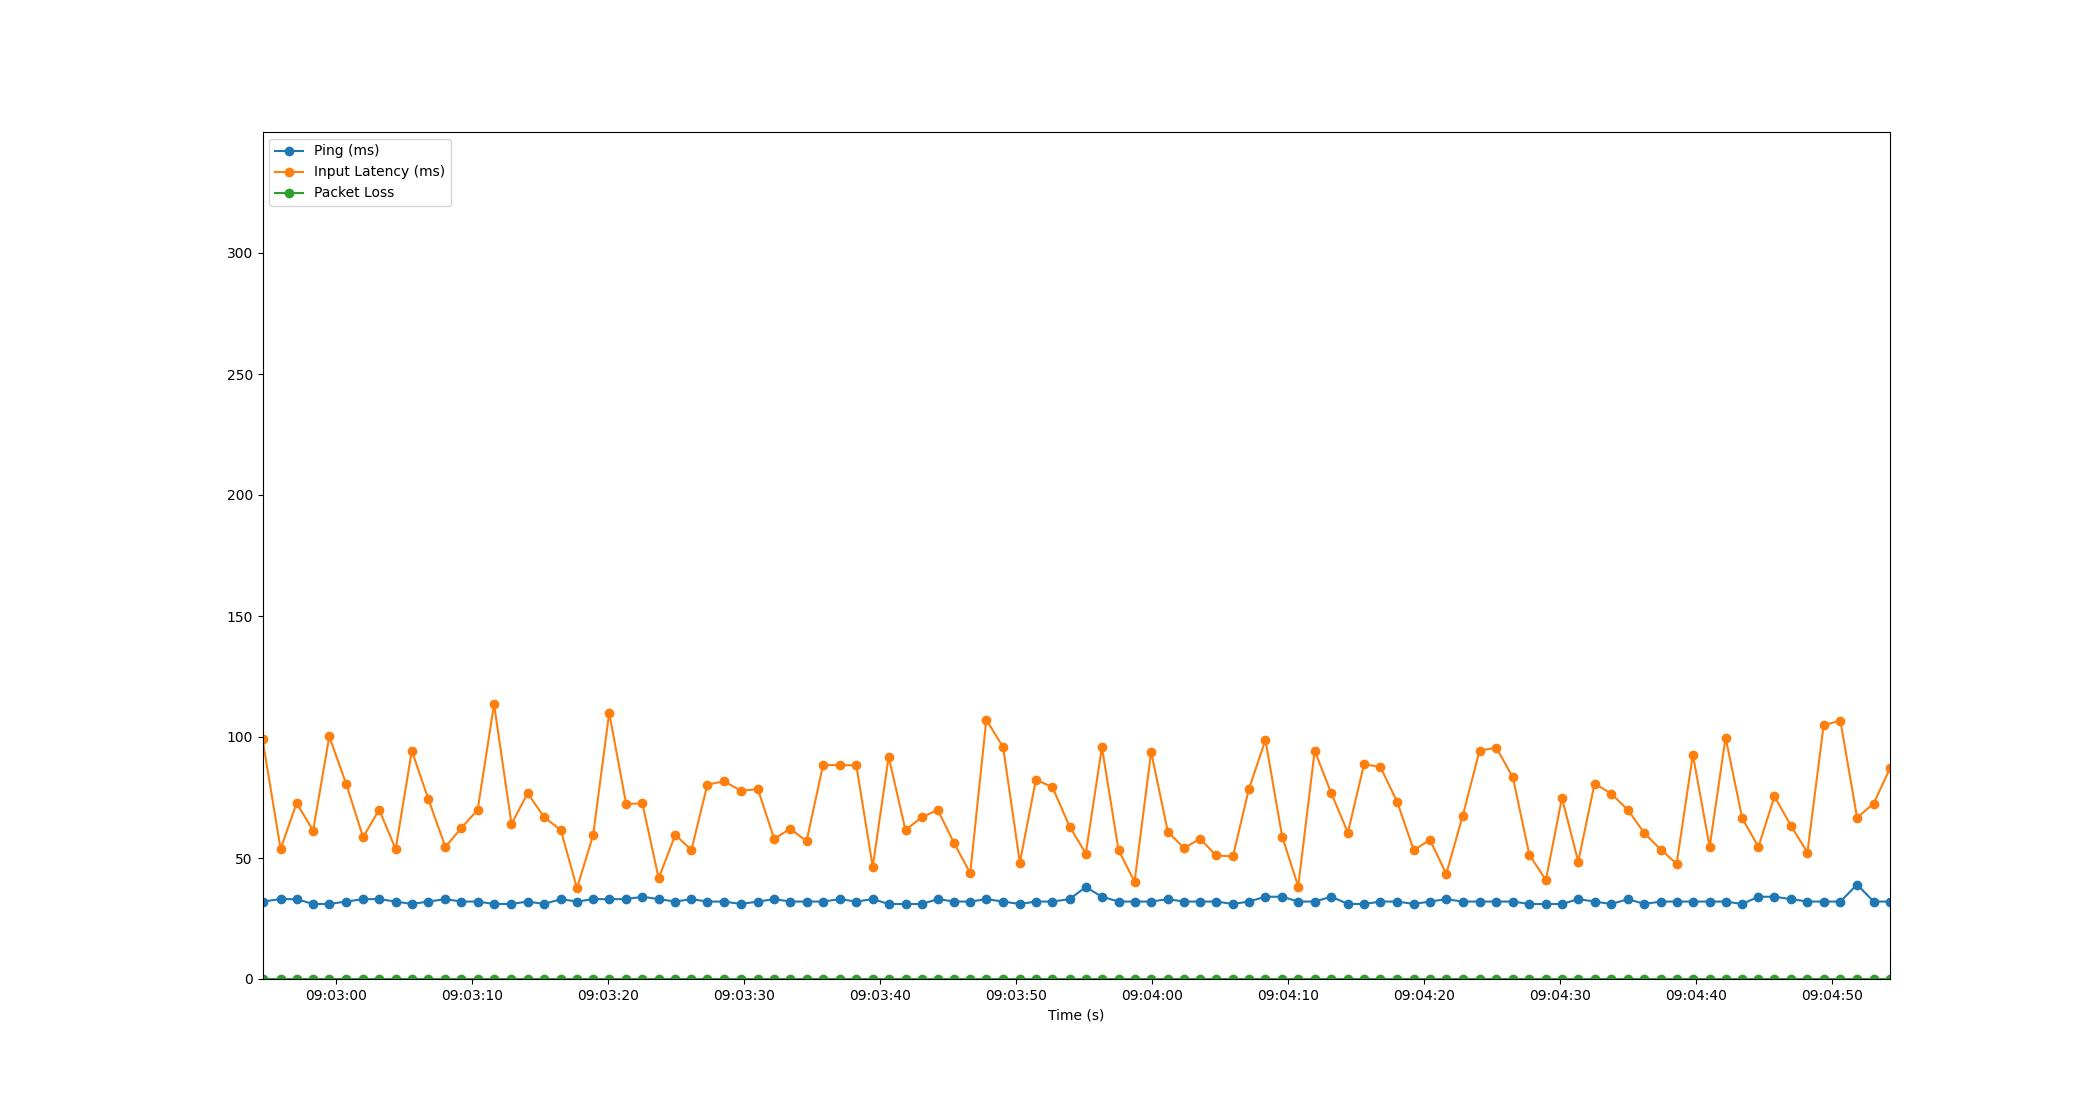

Data behind this chart, as committed beside it:
Time, Timestamp, Ping, Packet Loss, Input Latency
3.337860107421875e-06, 2023-07-10 09:02:54.564861, 32, 0, 99.14
1.331, 2023-07-10 09:02:55.896227, 33, 0, 53.72
2.507, 2023-07-10 09:02:57.071807, 33, 0, 72.68
3.723, 2023-07-10 09:02:58.287921, 31, 0, 61.33
4.911, 2023-07-10 09:02:59.476247, 31, 0, 100.2
6.146, 2023-07-10 09:03:00.711345, 32, 0, 80.75
7.397, 2023-07-10 09:03:01.962189, 33, 0, 58.57
8.578, 2023-07-10 09:03:03.143274, 33, 0, 70
9.792, 2023-07-10 09:03:04.356417, 32, 0, 53.69
10.98, 2023-07-10 09:03:05.544507, 31, 0, 94.28
12.19, 2023-07-10 09:03:06.757464, 32, 0, 74.38
13.45, 2023-07-10 09:03:08.012226, 33, 0, 54.57
14.63, 2023-07-10 09:03:09.191129, 32, 0, 62.43
15.82, 2023-07-10 09:03:10.385573, 32, 0, 69.88
17.03, 2023-07-10 09:03:11.592302, 31, 0, 113.5
18.31, 2023-07-10 09:03:12.873676, 31, 0, 64.07
19.5, 2023-07-10 09:03:14.061447, 32, 0, 76.72
20.71, 2023-07-10 09:03:15.276450, 31, 0, 66.9
21.94, 2023-07-10 09:03:16.502760, 33, 0, 61.53
23.12, 2023-07-10 09:03:17.689763, 32, 0, 37.51
24.32, 2023-07-10 09:03:18.881895, 33, 0, 59.6
25.49, 2023-07-10 09:03:20.058101, 33, 0, 110
26.74, 2023-07-10 09:03:21.304241, 33, 0, 72.31
27.93, 2023-07-10 09:03:22.498605, 34, 0, 72.59
29.13, 2023-07-10 09:03:23.696282, 33, 0, 41.61
30.36, 2023-07-10 09:03:24.920145, 32, 0, 59.57
31.54, 2023-07-10 09:03:26.102639, 33, 0, 53.29
32.71, 2023-07-10 09:03:27.277504, 32, 0, 80.28
33.95, 2023-07-10 09:03:28.510714, 32, 0, 81.74
35.16, 2023-07-10 09:03:29.729283, 31, 0, 77.8
36.43, 2023-07-10 09:03:30.992202, 32, 0, 78.45
37.63, 2023-07-10 09:03:32.190097, 33, 0, 57.96
38.82, 2023-07-10 09:03:33.380622, 32, 0, 62.08
40.01, 2023-07-10 09:03:34.570826, 32, 0, 56.93
41.22, 2023-07-10 09:03:35.785259, 32, 0, 88.44
42.45, 2023-07-10 09:03:37.015985, 33, 0, 88.37
43.66, 2023-07-10 09:03:38.229481, 32, 0, 88.33
44.87, 2023-07-10 09:03:39.436219, 33, 0, 46.35
46.04, 2023-07-10 09:03:40.608220, 31, 0, 91.83
47.28, 2023-07-10 09:03:41.846994, 31, 0, 61.5
48.47, 2023-07-10 09:03:43.035107, 31, 0, 66.87
49.66, 2023-07-10 09:03:44.222927, 33, 0, 69.81
50.85, 2023-07-10 09:03:45.416281, 32, 0, 56.17
52.04, 2023-07-10 09:03:46.603992, 32, 0, 43.76
53.22, 2023-07-10 09:03:47.789809, 33, 0, 107.1
54.46, 2023-07-10 09:03:49.025693, 32, 0, 95.76
55.69, 2023-07-10 09:03:50.256251, 31, 0, 48.12
56.87, 2023-07-10 09:03:51.438392, 32, 0, 82.42
58.09, 2023-07-10 09:03:52.654260, 32, 0, 79.22
59.35, 2023-07-10 09:03:53.913365, 33, 0, 63.01
60.54, 2023-07-10 09:03:55.102675, 38, 0, 51.86
61.73, 2023-07-10 09:03:56.290658, 34, 0, 95.78
62.95, 2023-07-10 09:03:57.512261, 32, 0, 53.27
64.13, 2023-07-10 09:03:58.690089, 32, 0, 40.18
65.35, 2023-07-10 09:03:59.910282, 32, 0, 93.84
66.57, 2023-07-10 09:04:01.136231, 33, 0, 60.88
67.76, 2023-07-10 09:04:02.326747, 32, 0, 54.09
68.94, 2023-07-10 09:04:03.508249, 32, 0, 57.94
70.12, 2023-07-10 09:04:04.689745, 32, 0, 51.05
71.36, 2023-07-10 09:04:05.924203, 31, 0, 50.68
... 40 more rows
